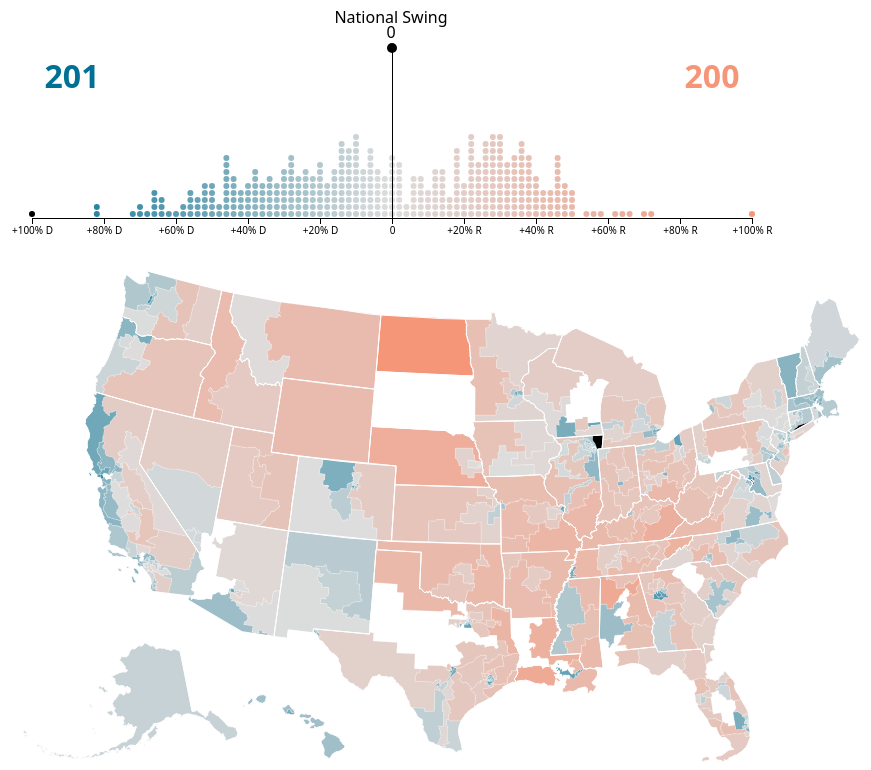
D3 v7 page, settled after 480 driven frames (8 s of simulated time); the page loaded 3 data file(s).


var blue = "#007194"
var red = "#F69679"
var currentSwing = 0
    // The svg
    const svg = d3.select("svg"),
      width = +svg.attr("width"),
      height = +svg.attr("height");
    
    // Map and projection
    const path = d3.geoPath();
    const projection = d3.geoAlbersUsa()
    //   .scale(200)
    //   .center([-98,39])
    //   .translate([width / 2, height / 2]);
    
    // Data and color scale
    const data = new Map();
    const colorScale = d3.scaleLinear()
      .domain([0,.5,1])
      .range([blue,"#ddd",red]);
    
    // Load external data and boot
    Promise.all([
    d3.json("congressional_2022_s.geojson"),
    d3.json("states.geojson"),
    d3.csv("House election results 2022.csv")]).then(function(loadData){

        let topo = loadData[0]
        let states = loadData[1]
        let election = loadData[2]
       // drawKey(election)
        drawHisto(election)

        var bySd = {}
        for(var e in election){
          if(election[e].state!=undefined){
            var key = election[e].state.split(".  ")[1]+election[e].district
            bySd[key]=election[e]
          }
        }

       // console.log(bySd)

        let mouseOver = function(d) {
        d3.selectAll(".Country")
          .transition()
          .duration(200)
          .style("opacity", .5)
        d3.select(this)
          .transition()
          .duration(200)
          .style("opacity", .3)
          .style("stroke", "black")
      }
    
      let mouseLeave = function(d) {
        d3.selectAll(".Country")
          .transition()
          .duration(200)
          .style("opacity", .8)
        d3.select(this)
          .transition()
          .duration(200)
          .style("stroke", "transparent")
      }


      // Draw the map
      svg.append("g")
        .selectAll(".district")
        .data(topo.features)
        .enter()
        .append("path")
        .attr("class","district")
          // draw each country
          .attr("d", d3.geoPath()
            .projection(projection)
          )
          // set the color of each country
          .attr("fill", function (d) {
            if(isNaN(d.properties.CD118FP)!=true){
                var key = d.properties.state+parseInt(d.properties.CD118FP)
              var electionData = bySd[key]
              if(electionData!=undefined){
                  if(electionData.uncontested=="1"){
                    return "#fff"
                  }
                  return colorScale(electionData.gop_share);
              }
            }            
          })
          .attr("gopShare",function(d){
            if(isNaN(d.properties.CD118FP)!=true){
                var key = d.properties.state+parseInt(d.properties.CD118FP)
              var electionData = bySd[key]
              if(electionData!=undefined){
                 return electionData.gop_share
              }
            } 
          })
          .style("cursor","pointer")
          .style("stroke", "#fff")
          .attr("stroke-width",.2)
          .style("opacity", 1)
          .on("mouseover",function(e,d){
            var key = d.properties.state+parseInt(d.properties.CD118FP)
              var electionData = bySd[key]
              if(electionData!=undefined){
                var formattedPopup = formatPopup(electionData,currentSwing) }
          })
          .on("mousemove",function(e){
            d3.select("#popup").style("left",parseInt(e.pageX)+10+"px").style("top",parseInt(e.pageY)+10+"px").style("visibility","visible")

          })
           .on("mouseout",function(e){
            d3.select("#popup").style("visibility","hidden")
           })

      svg.append("g")
        .selectAll("path")
        .data(states.features)
        .enter()
        .append("path")
          // draw each country
          .attr("d", d3.geoPath()
            .projection(projection)
          )
          // set the color of each country
          .attr("fill", function (d) {
            return "none" 
          })
          .style("stroke", "#fff")
          .style("stroke-width",1)
           .style("cursor","pointer")
        
          //  .on("mouseleave", function(){
          //   d3.select("#popup").style("visibility","hidden")
          //  })    
    })

    
    function drawHisto(data){
      var uncontested = []
     
      var bins = {}
      for(var i in data){
        if(data[i].uncontested=="1"){
          uncontested.push(data[i])
        }else{
          var rShareBin = Math.floor((data[i].gop_share)*100)
        var key = "_"+rShareBin
       // console.log(rShareBin,data[i].gop_share)
        if(Object.keys(bins).indexOf(key)>-1){
          bins[key].push(data[i])
        }else{
          bins[key]=[]
          bins[key].push(data[i])
        }
        }
       
      }

    var height = 250
    var width = 800
    var padding = 40
    var grid = 8
    var histoSvg = d3.select("#histo").append("svg")
    .attr("width",width).attr("height", height)
    .append("g")
    .attr("transform","translate("+padding+","+(-padding)+")")

    var dem =data.filter(function(d){return d.uncontested!="1" && d.dem_share>.5}).length
    var rep = data.filter(function(d){return d.uncontested!="1" && d.gop_share>.5}).length
    var uncontested = data.filter(function(d){return d.uncontested=="1"})
    
    var demTally = histoSvg.append("g").attr("id","demTally").append("text").text(dem).attr("x",padding).attr("y",padding*3)
      .style("font-size",32).attr("fill",blue).style("font-weight",700).attr("text-anchor","middle")
    var repTally = histoSvg.append("g").attr("id","repTally").append("text").text(rep).attr("x",width-padding*3).attr("y",padding*3)
      .style("font-size",32).attr("fill",red).style("font-weight",700).attr("text-anchor","middle")



      var xScale = d3.scaleLinear().domain([0,1]).range([0,width-padding*2])

      var yScale = d3.scaleLinear().domain([0,30]).range([0,30*7])


      


      var xAxis = d3.axisBottom().scale(xScale).tickFormat(function(d){
        if(d-.5<0){
          return "+"+Math.abs(Math.round((d-.5)*200))+"% D"
        }else if (d-.5>0){
          return "+"+Math.abs(Math.round((d-.5)*200))+"% R"
        }else{
          return "0"
        }
      })

      histoSvg.append("g").call(xAxis)
      .attr("transform","translate(0,"+(height)+")")
      for(var b in bins){
        histoSvg.selectAll("."+b)
        .data(bins[b])
        .attr("class",b)
        .enter()
        .append("circle")
        .attr("gopShare",function(d){return d.gop_share})
        .attr("id",function(d,i){return i})
        .attr("r",grid/2-1)
        .attr("fill",function(d){
          if(d.uncontested=="1"){
            return "black"
          }
          return colorScale(d.gop_share)
        })
        .style("cursor","pointer")
        .attr("cx",function(d,i){
          return xScale(parseInt(b.replace("_",""))/100)})
        .attr("cy",function(d,i){return height-yScale(i)-grid/2})
        .on("mouseover",function(e,d){
          formatPopup(d,currentSwing)
        })
        .on("mousemove",function(e){
            d3.select("#popup").style("left",parseInt(e.pageX)+10+"px").style("top",parseInt(e.pageY)+10+"px").style("visibility","visible")

          })
        .on("mouseout",function(e){
            d3.select("#popup").style("visibility","hidden")
           })
      }

      var zeroBar = histoSvg.append("rect")
        .attr("x",xScale(.5)).attr("y",padding*2)
        .attr("width",1).attr("height",height-padding*2)

      var zeroLabel = histoSvg.append("text").text("National Swing").attr("text-anchor","middle")
        .attr("x",xScale(.5)-1).attr("y",padding*2-25).attr("cursor","pointer")
        .call(d3.drag()
            .on("start",function(){
            })  
            .on("drag",function(e){
              var threshold = xScale.invert(e.x)
              d3.select(".dragCircle").attr("cx",e.x)

              var swingValue = 0
              if(threshold-.5>0){
                swingValue = "+"+Math.abs(Math.round(threshold*100)-50)+"D"
              }else if(threshold-.5<0){
                swingValue ="+"+ Math.abs(Math.round(threshold*100)-50)+"R"
              }
              currentSwing = swingValue
              zeroValue.text(swingValue).attr("x",e.x)
              zeroLabel.attr("x",e.x)
              var dem =data.filter(function(d){return d.uncontested!="1" && d.dem_share<threshold}).length
              var rep = data.filter(function(d){return d.uncontested!="1" && d.gop_share>threshold}).length
              colorScale.domain([threshold-.5,threshold,threshold+.5])
              d3.selectAll("circle")
              .each(function(d){
                var share = d3.select(this).attr("gopShare")
                d3.select(this).attr("fill",colorScale(share))
              })

              d3.selectAll(".district")
              .each(function(d){
                var share = d3.select(this).attr("gopShare")
                if(d3.select(this).attr("fill")!="#fff"){
                  d3.select(this).attr("fill",colorScale(share))

                }
              })
       

              demTally.text(dem)
              repTally.text(rep)
              d3.select(this).attr("cx",e.x)
              zeroBar.attr("x",e.x)
            })  
            .on("end",function(){
            })
      )
      var zeroValue = histoSvg.append("text").text("0").attr("text-anchor","middle")
        .attr("x",xScale(.5)-1).attr("y",padding*2-10).attr("cursor","pointer")
        .call(d3.drag()
            .on("start",function(){
            })  
            .on("drag",function(e){
              var threshold = xScale.invert(e.x)
              d3.select(".dragCircle").attr("cx",e.x)

              var swingValue = 0
              if(threshold-.5>0){
                swingValue = "+"+Math.abs(Math.round(threshold*100)-50)+"D"
              }else if(threshold-.5<0){
                swingValue ="+"+ Math.abs(Math.round(threshold*100)-50)+"R"
              }
              currentSwing = swingValue
              zeroValue.text(swingValue).attr("x",e.x)
              zeroLabel.attr("x",e.x)
              var dem =data.filter(function(d){return d.uncontested!="1" && d.dem_share<threshold}).length
              var rep = data.filter(function(d){return d.uncontested!="1" && d.gop_share>threshold}).length
              colorScale.domain([threshold-.5,threshold,threshold+.5])
              d3.selectAll("circle")
              .each(function(d){
                var share = d3.select(this).attr("gopShare")
                d3.select(this).attr("fill",colorScale(share))
              })

              d3.selectAll(".district")
              .each(function(d){
                var share = d3.select(this).attr("gopShare")
                if(d3.select(this).attr("fill")!="#fff"){
                  d3.select(this).attr("fill",colorScale(share))

                }
              })
       

              demTally.text(dem)
              repTally.text(rep)
              d3.select(this).attr("cx",e.x)
              zeroBar.attr("x",e.x)
            })  
            .on("end",function(){
            })
      )
      var zeroButton = histoSvg.append("circle")
        .attr("cx",xScale(.5)).attr("cy",padding*2)
        .attr("r",5)
        .attr("class","dragCircle")
        .attr("cursor","pointer")
        .call(d3.drag()
            .on("start",function(){
            })  
            .on("drag",function(e){
              var threshold = xScale.invert(e.x)

              var swingValue = 0
              if(threshold-.5>0){
                swingValue = "+"+Math.abs(Math.round(threshold*100)-50)+"D"
              }else if(threshold-.5<0){
                swingValue ="+"+ Math.abs(Math.round(threshold*100)-50)+"R"
              }
              currentSwing = swingValue
              zeroValue.text(swingValue).attr("x",e.x)
              zeroLabel.attr("x",e.x)
              d3.select(this).attr("cx",e.x)
              var dem =data.filter(function(d){return d.uncontested!="1" && d.dem_share<threshold}).length
              var rep = data.filter(function(d){return d.uncontested!="1" && d.gop_share>threshold}).length
              colorScale.domain([threshold-.5,threshold,threshold+.5])
              d3.selectAll("circle")
              .each(function(d){
                var share = d3.select(this).attr("gopShare")
                d3.select(this).attr("fill",colorScale(share))
              })

              d3.selectAll(".district")
              .each(function(d){
                var share = d3.select(this).attr("gopShare")
                if(d3.select(this).attr("fill")!="#fff"){
                  d3.select(this).attr("fill",colorScale(share))

                }
              })
       

              demTally.text(dem)
              repTally.text(rep)
              d3.select(this).attr("cx",e.x)
              zeroBar.attr("x",e.x)
            })  
            .on("end",function(){
            })
      )
    }

function drawKey(data){
  var svg = d3.select("#key").append("svg").attr("width",900).attr("height",100)
  var arrayKey = new Array(10)
  var gridW =60
  var rects = svg.selectAll("rect").append("g")
  .data(arrayKey)
  .enter()
  .append("rect")
  .attr("x",function(d,i){return i*gridW})
  .attr("y",0)
  .attr("width",gridW-2)
  .attr("height",gridW/4)
  .attr("fill",function(d,i){
    return colorScale(i*.1)
  })
  rects.attr("transform","translate(50,50)")

  var labels=svg.selectAll("text")
  .append("g")
  .data(arrayKey)
  .enter()
  .append('text')
  .attr("fill","black")
  .attr("x",function(d,i){return i*gridW+gridW/2})
  .attr("y",0)
  .attr("text-anchor","middle")
  .attr("font-size",12)
  .text(function(d,i){
    if(Math.round((i*.1)*100)-50>0){
      return "+"+Math.abs(Math.round((i*.1)*100)-50)+"R"

    }else if(Math.round((i*.1)*100)-50<0){
      return "+"+Math.abs(Math.round((i*.1)*100)-50)+"D"

    }
  })
  labels.attr("transform","translate(50,80)")
}

    function formatPopup(data,natSwing){
      
      if(natSwing==0){
          d3.select("#popSwing").html("No national swing in effect")
          var dem  = data.candidatedem+"<br>Share:"+Math.round(data.dem_share*100)+"% "+data.dem_votes+" Votes"
          var gop = data.candidategop+"<br>Share: "+Math.round(data.gop_share*100)+"% "+data.gop_votes+" Votes"
          var swing = (data.dem_share-data.gop_share)*100
          var swingVotes = data.dem_votes-data.gop_votes

      }else{
          d3.select("#popSwing").html("Swing "+natSwing)
          var totalVotes  = data.totalvotes
          if(natSwing.indexOf("D")>-1){
            var newDPercent = data.dem_share*100+parseInt(natSwing.replace("D","").replace("+",""))
            var newDVotes = Math.round(totalVotes*newDPercent/100)
            var dem  = data.candidatedem+"<br>Share: "+Math.round(newDPercent)+"% "+newDVotes+" Votes"

            var newRPercent = 100-newDPercent
            var newRVotes = totalVotes-newDVotes
            var gop = data.candidategop+"<br>Share: "+Math.round(newRPercent)+"% "+newRVotes+" Votes"
          }else{
            var newDPercent = data.dem_share*100-parseInt(natSwing.replace("R","").replace("+",""))
            var newDVotes = Math.round(totalVotes*newDPercent/100)
            var dem  = data.candidatedem+"<br>Share: "+Math.round(newDPercent)+"% "+newDVotes+" Votes"

            var newRPercent = 100-newDPercent
            var newRVotes = totalVotes-newDVotes
            var gop = data.candidategop+"<br>Share: "+Math.round(newRPercent)+"% "+newRVotes+" Votes"
          }

          var swing = newDPercent-newRPercent
          var swingVotes = newDVotes-newRVotes

      }
        
        var swingColor = "black"

      if(swing>0){
        var swingColor = blue
        var swingText = "Democrat<br>+"+Math.abs(Math.round(swing))+"<br>+"+Math.abs(Math.round(swingVotes))+" Votes"
      }else if (swing<0){
        var swingColor = red
        var swingText = "GOP<br>"+Math.abs(Math.round(swing))+"<br>"+Math.abs(Math.round(swingVotes))+" Votes"
      }

        d3.select("#popTitle").html(data.state.split(".  ")[1]+" District "+data.district)
        d3.select("#dem").html(dem).style("color",blue)
        d3.select("#gop").html(gop).style("color",red)
        if(data.uncontested=="1"){
          d3.select("#swing").html("-- <br>Uncontested<br>").style("color","black")
        }else{
          d3.select("#swing").html(swingText).style("color",swingColor)
        }
    }
    
    

### data: House election results 2022.csv
?year, state, district, candidatedem, dem_votes, candidategop, gop_votes, totalvotes, uncontested, dem_share, gop_share, dseat, competition, delegation_size, def_inc, open, vap, turnout, rd_auth
2022, 1.  Alabama, 1, , 0.25, Jerry L. Carl, 0.75, 1, 1, 0.25, 0.75, 0, 0, 7, 0, 0, 557646, 1.79E-06, 6. Legislative trifecta R
2022, 1.  Alabama, 2, Phyllis Harvey-Hall, 58014, Barry Moore, 137460, 195474, 0, 0.2968, 0.7032, 0, 0.5936, 7, 0, 0, 552577, 0.3537, 6. Legislative trifecta R
2022, 1.  Alabama, 3, Lin Veasey, 47859, Mike Rogers, 135602, 183461, 0, 0.2609, 0.7391, 0, 0.5217, 7, 0, 0, 566409, 0.3239, 6. Legislative trifecta R
2022, 1.  Alabama, 4, Rick Neighbors, 26694, Robert B. Aderholt, 164655, 191349, 0, 0.1395, 0.8605, 0, 0.279, 7, 0, 0, 556166, 0.3441, 6. Legislative trifecta R
2022, 1.  Alabama, 5, Kathy Warner-Stanton, 62740, Dale Strong, 142435, 205175, 0, 0.3058, 0.6942, 0, 0.6116, 7, 0, 1, 565773, 0.3626, 6. Legislative trifecta R
2022, 1.  Alabama, 6, , 0.25, Gary J. Palmer, 0.75, 1, 1, 0.25, 0.75, 0, 0, 7, 0, 0, 545446, 1.83E-06, 6. Legislative trifecta R
2022, 1.  Alabama, 7, Terri A. Sewell, 123233, Beatrice Nichols, 67416, 190649, 0, 0.6464, 0.3536, 1, 0.7072, 7, 0, 0, 573433, 0.3325, 6. Legislative trifecta R
2022, 2.  Alaska, 0, Mary Peltola, 137263, Sarah Palin, 112471, 249734, 0, 0.5496, 0.4504, 1, 0.9007, 1, 0, 0, 555483, 0.4496, 1. At-large
2022, 3.  Arizona, 1, Jevin Hodge, 179141, David Schweikert, 182336, 361477, 0, 0.4956, 0.5044, 0, 0.9912, 9, 0, 0, 648296, 0.5576, 2. Independent commission
2022, 3.  Arizona, 2, Tom Oâ€™Halleran, 149151, Eli Crane, 174169, 323320, 0, 0.4613, 0.5387, 0, 0.9226, 9, 1, 0, 632786, 0.5109, 2. Independent commission
2022, 3.  Arizona, 3, Ruben Gallego, 108599, Jeff Zink, 32475, 141074, 0, 0.7698, 0.2302, 1, 0.4604, 9, 0, 0, 580760, 0.2429, 2. Independent commission
2022, 3.  Arizona, 4, Greg Stanton, 148941, Kelly Cooper, 116521, 265462, 0, 0.5611, 0.4389, 1, 0.8779, 9, 0, 0, 637428, 0.4165, 2. Independent commission
2022, 3.  Arizona, 5, Javier Ramos, 120243, Andy Biggs, 182464, 302707, 0, 0.3972, 0.6028, 0, 0.7945, 9, 0, 0, 584506, 0.5179, 2. Independent commission
2022, 3.  Arizona, 6, Kirsten Engel, 171969, Juan Ciscomani, 177201, 349170, 0, 0.4925, 0.5075, 0, 0.985, 9, 0, 1, 635024, 0.5499, 2. Independent commission
2022, 3.  Arizona, 7, RaÃºl M. Grijalva, 126418, Luis Pozzolo, 69444, 195862, 0, 0.6454, 0.3546, 1, 0.7091, 9, 0, 0, 612770, 0.3196, 2. Independent commission
2022, 3.  Arizona, 8, , 0.25, Debbie Lesko, 0.75, 1, 1, 0.25, 0.75, 0, 0, 9, 0, 0, 622593, 1.61E-06, 2. Independent commission
2022, 3.  Arizona, 9, , 0.25, Paul Gosar, 0.75, 1, 1, 0.25, 0.75, 0, 0, 9, 0, 0, 624656, 1.60E-06, 2. Independent commission
2022, 4.  Arkansas, 1, Monte Hodges, 54598, Eric A. â€œRickâ€? Crawford, 153774, 208372, 0, 0.262, 0.738, 0, 0.524, 4, 0, 0, 580211, 0.3591, 6. Legislative trifecta R
2022, 4.  Arkansas, 2, Quintessa Hathaway, 86887, J. French Hill, 147975, 234862, 0, 0.3699, 0.6301, 0, 0.7399, 4, 0, 0, 582142, 0.4034, 6. Legislative trifecta R
2022, 4.  Arkansas, 3, Lauren Mallett-Hays, 73541, Steve Womack, 142401, 215942, 0, 0.3406, 0.6594, 0, 0.6811, 4, 0, 0, 572926, 0.3769, 6. Legislative trifecta R
2022, 4.  Arkansas, 4, John White, 56745, Bruce Westerman, 153850, 210595, 0, 0.2695, 0.7305, 0, 0.5389, 4, 0, 0, 586122, 0.3593, 6. Legislative trifecta R
2022, 5.  California, 1, Max Steiner, 93386, Doug LaMalfa, 152839, 246225, 0, 0.3793, 0.6207, 0, 0.7585, 52, 0, 0, 593469, 0.4149, 2. Independent commission
2022, 5.  California, 2, Jared Huffman, 229720, Douglas Brower, 79029, 308749, 0, 0.744, 0.256, 1, 0.5119, 52, 0, 0, 615421, 0.5017, 2. Independent commission
2022, 5.  California, 3, Kermit Jones, 156761, Kevin Kiley, 181438, 338199, 0, 0.4635, 0.5365, 0, 0.927, 52, 0, 1, 607120, 0.5571, 2. Independent commission
2022, 5.  California, 4, Mike Thompson, 176900, Matt Brock, 84007, 260907, 0, 0.678, 0.322, 1, 0.644, 52, 0, 0, 611807, 0.4265, 2. Independent commission
2022, 5.  California, 5, Michael J. â€œMikeâ€? Barkley, 109506, Tom McClintock, 173524, 283030, 0, 0.3869, 0.6131, 0, 0.7738, 52, 0, 0, 595445, 0.4753, 2. Independent commission
2022, 5.  California, 6, Ami Bera, 121058, Tamika Hamilton, 95325, 216383, 0, 0.5595, 0.4405, 1, 0.8811, 52, 0, 0, 578125, 0.3743, 2. Independent commission
2022, 5.  California, 7, Doris O. Matsui, 150618, Max Semenenko, 70033, 220651, 0, 0.6826, 0.3174, 1, 0.6348, 52, 0, 0, 579679, 0.3806, 2. Independent commission
2022, 5.  California, 8, John Garamendi, 145501, Rudy Recile, 46634, 192135, 0, 0.7573, 0.2427, 1, 0.4854, 52, 0, 0, 586587, 0.3275, 2. Independent commission
2022, 5.  California, 9, Josh Harder, 95598, Tom Patti, 78802, 174400, 0, 0.5482, 0.4518, 1, 0.9037, 52, 0, 0, 561024, 0.3109, 2. Independent commission
2022, 5.  California, 10, Mark DeSaulnier, 0.75, , 0.25, 1, 1, 0.75, 0.25, 1, 0, 52, 0, 0, 584495, 1.71E-06, 2. Independent commission
2022, 5.  California, 11, Nancy Pelosi, 220848, John Dennis, 42217, 263065, 0, 0.8395, 0.1605, 1, 0.321, 52, 0, 0, 639493, 0.4114, 2. Independent commission
2022, 5.  California, 12, Barbara Lee, 217110, Stephen Slauson, 22859, 239969, 0, 0.9047, 0.09526, 1, 0.1905, 52, 0, 0, 614082, 0.3908, 2. Independent commission
2022, 5.  California, 13, Adam Gray, 66496, John Duarte, 67060, 133556, 0, 0.4979, 0.5021, 0, 0.9958, 52, 0, 1, 543745, 0.2456, 2. Independent commission
2022, 5.  California, 14, Eric Swalwell, 137612, Alison Hayden, 60852, 198464, 0, 0.6934, 0.3066, 1, 0.6132, 52, 0, 0, 593749, 0.3343, 2. Independent commission
2022, 5.  California, 15, Kevin Mullin, 0.75, , 0.25, 1, 1, 0.75, 0.25, 1, 0, 52, 0, 1, 606693, 1.65E-06, 2. Independent commission
2022, 5.  California, 16, Anna G. Eshoo, 0.75, , 0.25, 1, 1, 0.75, 0.25, 1, 0, 52, 0, 0, 587122, 1.70E-06, 2. Independent commission
2022, 5.  California, 17, Ro Khanna, 127853, Ritesh Tandon, 52400, 180253, 0, 0.7093, 0.2907, 1, 0.5814, 52, 0, 0, 601248, 0.2998, 2. Independent commission
… [head cut at 6 KiB]
### data: congressional_2022_s.geojson
{
 "type": "FeatureCollection",
 "name": "congressional_2022_s",
 "crs": {
  "type": "name",
  "properties": {
   "name": "urn:ogc:def:crs:EPSG::4269"
  }
 },
 "features": [
  {
   "type": "Feature",
   "properties": {
    "STATEFP20": "01",
    "GEOID20": "0101",
    "CD118FP": "01",
    "NAMELSAD20": "Congressional District 1",
    "LSAD20": "C2",
    "CDSESSN": "118",
    "MTFCC20": "G5200",
    "FUNCSTAT20": "N",
    "ALAND20": 14843892493,
    "AWATER20": 2267731112,
    "INTPTLAT20": "30.98",
    "INTPTLON20": "-87.82",
    "layer": "tl_2022_01_cd118",
    "path": "/Users/jiazhang/Downloads/cd118/tl_2022_…",
    "fips": "01",
    "state": "Alabama",
    "sd": "Alabama01"
   },
   "geometry": {
    "type": "MultiPolygon",
    "coordinates": "[... 1 items]"
   }
  },
  {
   "type": "Feature",
   "properties": {
    "STATEFP20": "01",
    "GEOID20": "0102",
    "CD118FP": "02",
    "NAMELSAD20": "Congressional District 2",
    "LSAD20": "C2",
    "CDSESSN": "118",
    "MTFCC20": "G5200",
    "FUNCSTAT20": "N",
    "ALAND20": 26956428250,
    "AWATER20": 301264823,
    "INTPTLAT20": "31.7",
    "INTPTLON20": "-86.08",
    "layer": "tl_2022_01_cd118",
    "path": "/Users/jiazhang/Downloads/cd118/tl_2022_…",
    "fips": "01",
    "state": "Alabama",
    "sd": "Alabama01"
   },
   "geometry": {
    "type": "MultiPolygon",
    "coordinates": "[... 1 items]"
   }
  },
  {
   "type": "Feature",
   "properties": {
    "STATEFP20": "01",
    "GEOID20": "0103",
    "CD118FP": "03",
    "NAMELSAD20": "Congressional District 3",
    "LSAD20": "C2",
    "CDSESSN": "118",
    "MTFCC20": "G5200",
    "FUNCSTAT20": "N",
    "ALAND20": 21381384779,
    "AWATER20": 520787544,
    "INTPTLAT20": "33.16",
    "INTPTLON20": "-85.76",
    "layer": "tl_2022_01_cd118",
    "path": "/Users/jiazhang/Downloads/cd118/tl_2022_…",
    "fips": "01",
    "state": "Alabama",
    "sd": "Alabama01"
   },
   "geometry": {
    "type": "MultiPolygon",
    "coordinates": "[... 1 items]"
   }
  },
  {
   "type": "Feature",
   "properties": {
    "STATEFP20": "01",
    "GEOID20": "0104",
    "CD118FP": "04",
    "NAMELSAD20": "Congressional District 4",
    "LSAD20": "C2",
    "CDSESSN": "118",
    "MTFCC20": "G5200",
    "FUNCSTAT20": "N",
    "ALAND20": 22807507585,
    "AWATER20": 647841711,
    "INTPTLAT20": "34.17",
    "INTPTLON20": "-87.23",
    "layer": "tl_2022_01_cd118",
    "path": "/Users/jiazhang/Downloads/cd118/tl_2022_…",
    "fips": "01",
    "state": "Alabama",
    "sd": "Alabama01"
   },
   "geometry": {
    "type": "MultiPolygon",
    "coordinates": "[... 1 items]"
   }
  },
  {
   "type": "Feature",
   "properties": {
    "STATEFP20": "01",
    "GEOID20": "0105",
    "CD118FP": "05",
    "NAMELSAD20": "Congressional District 5",
    "LSAD20": "C2",
    "CDSESSN": "118",
    "MTFCC20": "G5200",
    "FUNCSTAT20": "N",
    "ALAND20": 8706574985,
    "AWATER20": 363481746,
    "INTPTLAT20": "34.74",
    "INTPTLON20": "-86.59",
    "layer": "tl_2022_01_cd118",
    "path": "/Users/jiazhang/Downloads/cd118/tl_2022_…",
    "fips": "01",
    "state": "Alabama",
    "sd": "Alabama01"
   },
   "geometry": {
    "type": "MultiPolygon",
    "coordinates": "[... 2 items]"
   }
  },
  {
   "type": "Feature",
   "properties": {
    "STATEFP20": "01",
    "GEOID20": "0106",
    "CD118FP": "06",
    "NAMELSAD20": "Congressional District 6",
    "LSAD20": "C2",
    "CDSESSN": "118",
    "MTFCC20": "G5200",
    "FUNCSTAT20": "N",
    "ALAND20": 8332786825,
    "AWATER20": 110029182,
    "INTPTLAT20": "33.36",
    "INTPTLON20": "-86.78",
    "layer": "tl_2022_01_cd118",
    "path": "/Users/jiazhang/Downloads/cd118/tl_2022_…",
    "fips": "01",
    "state": "Alabama",
    "sd": "Alabama01"
   },
   "geometry": {
    "type": "MultiPolygon",
    "coordinates": "[... 1 items]"
   }
  },
  {
   "type": "Feature",
   "properties": {
    "STATEFP20": "01",
    "GEOID20": "0107",
    "CD118FP": "07",
    "NAMELSAD20": "Congressional District 7",
    "LSAD20": "C2",
    "CDSESSN": "118",
    "MTFCC20": "G5200",
    "FUNCSTAT20": "N",
    "ALAND20": 28156467633,
    "AWATER20": 371197063,
    "INTPTLAT20": "32.47",
    "INTPTLON20": "-87.61",
    "layer": "tl_2022_01_cd118",
    "path": "/Users/jiazhang/Downloads/cd118/tl_2022_…",
    "fips": "01",
    "state": "Alabama",
    "sd": "Alabama01"
   },
   "geometry": {
    "type": "MultiPolygon",
    "coordinates": "[... 1 items]"
   }
  },
  {
   "type": "Feature",
   "properties": {
    "STATEFP20": "02",
    "GEOID20": "0200",
    "CD118FP": "00",
    "NAMELSAD20": "Congressional District (at Large)",
    "LSAD20": "C1",
    "CDSESSN": "118",
    "MTFCC20": "G5200",
    "FUNCSTAT20": "N",
    "ALAND20": 1478943541175,
    "AWATER20": 245377731557,
    "INTPTLAT20": "63.35",
    "INTPTLON20": "-152.8",
    "layer": "tl_2022_02_cd118",
    "path": "/Users/jiazhang/Downloads/cd118/tl_2022_…",
    "fips": "02",
    "state": "Alaska",
    "sd": "Alaska02"
   },
   "geometry": {
    "type": "MultiPolygon",
    "coordinates": "[... 50 items]"
   }
  },
  "... 436 more items"
 ]
}

### data: states.geojson
{
 "type": "FeatureCollection",
 "name": "states",
 "crs": {
  "type": "name",
  "properties": {
   "name": "urn:ogc:def:crs:EPSG::4269"
  }
 },
 "features": [
  {
   "type": "Feature",
   "properties": {
    "REGION": "3",
    "DIVISION": "5",
    "STATEFP": "54",
    "STATENS": "01779805",
    "GEOID": "54",
    "GEOIDFQ": "0400000US54",
    "STUSPS": "WV",
    "NAME": "West Virginia",
    "LSAD": "00",
    "MTFCC": "G4000",
    "FUNCSTAT": "A",
    "ALAND": 62266513826,
    "AWATER": 488918898,
    "INTPTLAT": "38.65",
    "INTPTLON": "-80.62"
   },
   "geometry": {
    "type": "MultiPolygon",
    "coordinates": "[... 1 items]"
   }
  },
  {
   "type": "Feature",
   "properties": {
    "REGION": "3",
    "DIVISION": "5",
    "STATEFP": "12",
    "STATENS": "00294478",
    "GEOID": "12",
    "GEOIDFQ": "0400000US12",
    "STUSPS": "FL",
    "NAME": "Florida",
    "LSAD": "00",
    "MTFCC": "G4000",
    "FUNCSTAT": "A",
    "ALAND": 138965379385,
    "AWATER": 45968913048,
    "INTPTLAT": "28.4",
    "INTPTLON": "-82.51"
   },
   "geometry": {
    "type": "MultiPolygon",
    "coordinates": "[... 2 items]"
   }
  },
  {
   "type": "Feature",
   "properties": {
    "REGION": "2",
    "DIVISION": "3",
    "STATEFP": "17",
    "STATENS": "01779784",
    "GEOID": "17",
    "GEOIDFQ": "0400000US17",
    "STUSPS": "IL",
    "NAME": "Illinois",
    "LSAD": "00",
    "MTFCC": "G4000",
    "FUNCSTAT": "A",
    "ALAND": 143778206717,
    "AWATER": 6216848695,
    "INTPTLAT": "40.1",
    "INTPTLON": "-89.15"
   },
   "geometry": {
    "type": "MultiPolygon",
    "coordinates": "[... 1 items]"
   }
  },
  {
   "type": "Feature",
   "properties": {
    "REGION": "2",
    "DIVISION": "4",
    "STATEFP": "27",
    "STATENS": "00662849",
    "GEOID": "27",
    "GEOIDFQ": "0400000US27",
    "STUSPS": "MN",
    "NAME": "Minnesota",
    "LSAD": "00",
    "MTFCC": "G4000",
    "FUNCSTAT": "A",
    "ALAND": 206244791203,
    "AWATER": 18937236061,
    "INTPTLAT": "46.32",
    "INTPTLON": "-94.2"
   },
   "geometry": {
    "type": "MultiPolygon",
    "coordinates": "[... 1 items]"
   }
  },
  {
   "type": "Feature",
   "properties": {
    "REGION": "3",
    "DIVISION": "5",
    "STATEFP": "24",
    "STATENS": "01714934",
    "GEOID": "24",
    "GEOIDFQ": "0400000US24",
    "STUSPS": "MD",
    "NAME": "Maryland",
    "LSAD": "00",
    "MTFCC": "G4000",
    "FUNCSTAT": "A",
    "ALAND": 25151223822,
    "AWATER": 6979843236,
    "INTPTLAT": "38.95",
    "INTPTLON": "-76.67"
   },
   "geometry": {
    "type": "MultiPolygon",
    "coordinates": "[... 1 items]"
   }
  },
  {
   "type": "Feature",
   "properties": {
    "REGION": "1",
    "DIVISION": "1",
    "STATEFP": "44",
    "STATENS": "01219835",
    "GEOID": "44",
    "GEOIDFQ": "0400000US44",
    "STUSPS": "RI",
    "NAME": "Rhode Island",
    "LSAD": "00",
    "MTFCC": "G4000",
    "FUNCSTAT": "A",
    "ALAND": 2677768885,
    "AWATER": 1323681453,
    "INTPTLAT": "41.6",
    "INTPTLON": "-71.53"
   },
   "geometry": {
    "type": "MultiPolygon",
    "coordinates": "[... 2 items]"
   }
  },
  {
   "type": "Feature",
   "properties": {
    "REGION": "4",
    "DIVISION": "8",
    "STATEFP": "16",
    "STATENS": "01779783",
    "GEOID": "16",
    "GEOIDFQ": "0400000US16",
    "STUSPS": "ID",
    "NAME": "Idaho",
    "LSAD": "00",
    "MTFCC": "G4000",
    "FUNCSTAT": "A",
    "ALAND": 214050504522,
    "AWATER": 2390996667,
    "INTPTLAT": "44.35",
    "INTPTLON": "-114.6"
   },
   "geometry": {
    "type": "MultiPolygon",
    "coordinates": "[... 1 items]"
   }
  },
  {
   "type": "Feature",
   "properties": {
    "REGION": "1",
    "DIVISION": "1",
    "STATEFP": "33",
    "STATENS": "01779794",
    "GEOID": "33",
    "GEOIDFQ": "0400000US33",
    "STUSPS": "NH",
    "NAME": "New Hampshire",
    "LSAD": "00",
    "MTFCC": "G4000",
    "FUNCSTAT": "A",
    "ALAND": 23190211616,
    "AWATER": 1025871482,
    "INTPTLAT": "43.67",
    "INTPTLON": "-71.58"
   },
   "geometry": {
    "type": "MultiPolygon",
    "coordinates": "[... 1 items]"
   }
  },
  "... 48 more items"
 ]
}